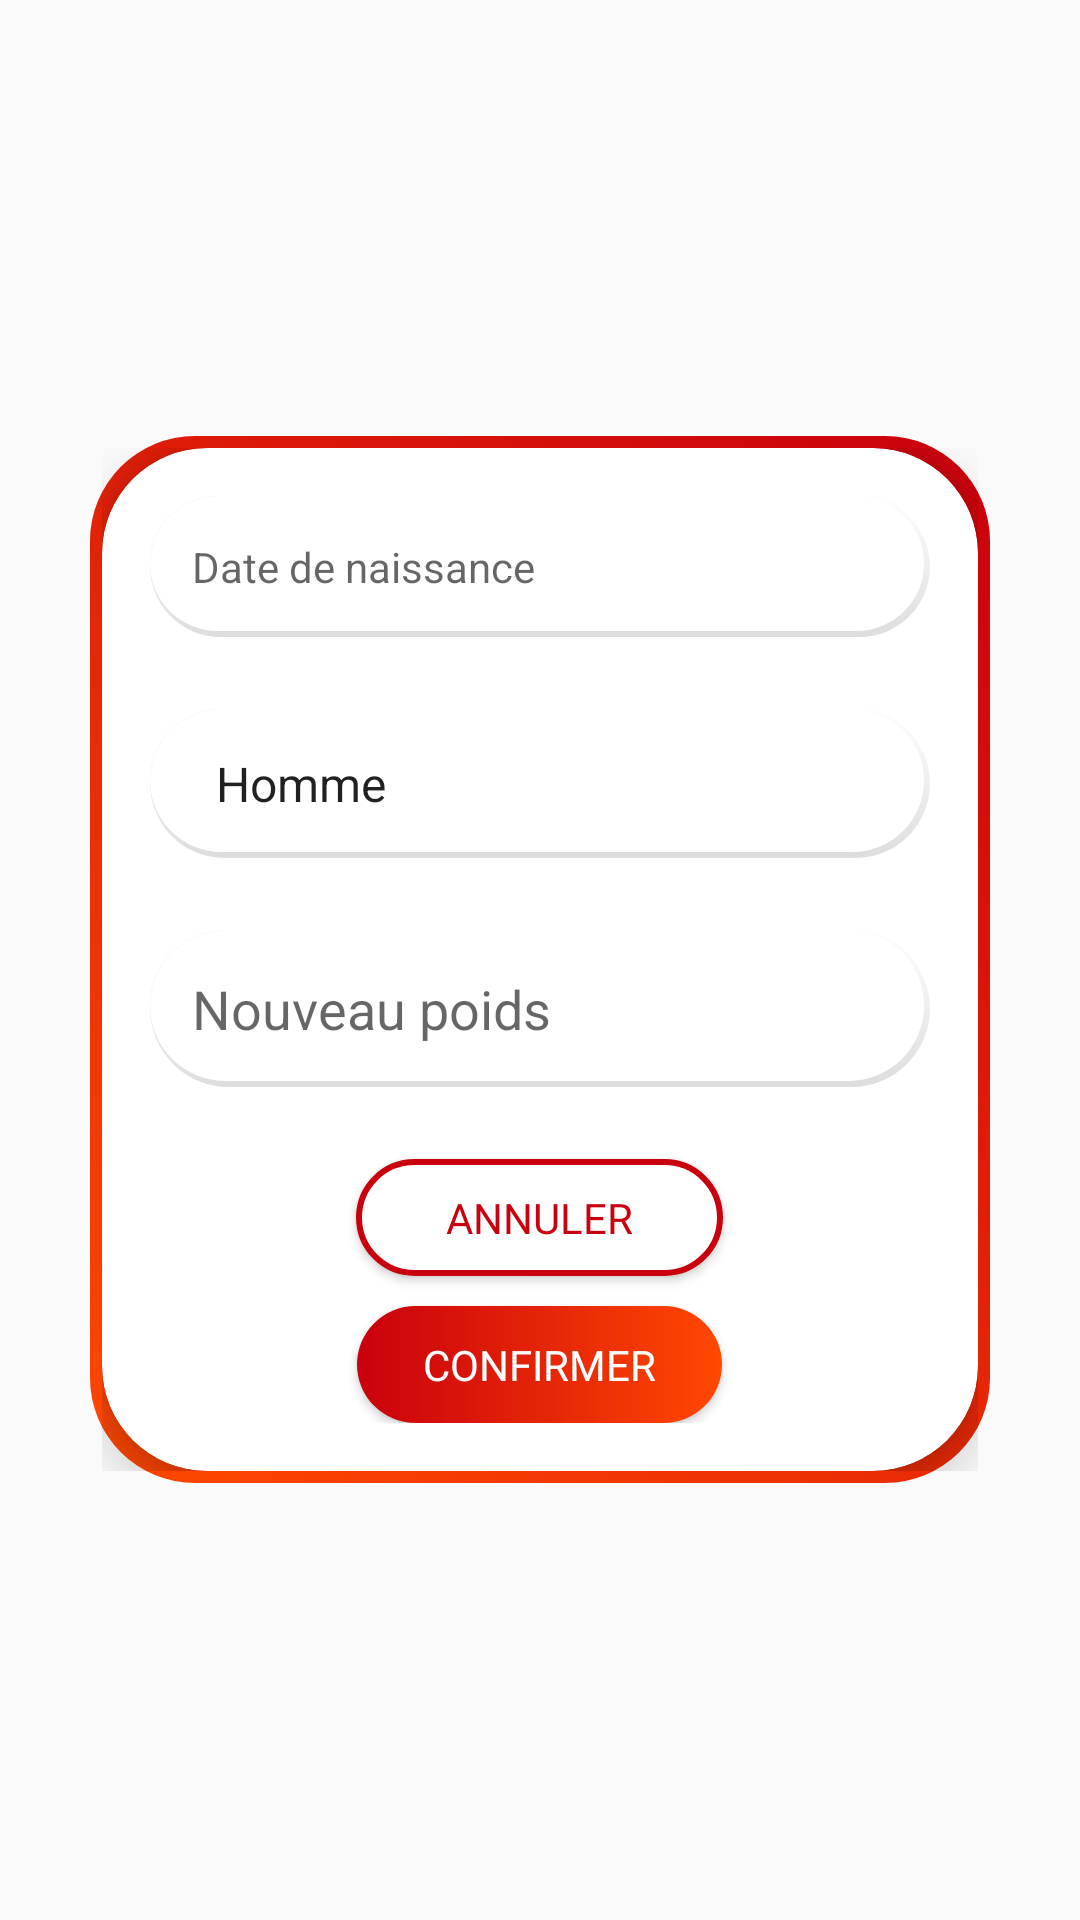

Here is an Android app screen rendered from its layout file. Give the layout XML and the strings, colors and styles it references.
<!-- AndroidManifest.xml: application theme Theme.JARSpeed -->
<!-- res/layout/health_data_dialog.xml -->
<RelativeLayout xmlns:android="http://schemas.android.com/apk/res/android"
    xmlns:app="http://schemas.android.com/apk/res-auto"
    android:layout_width="match_parent"
    android:layout_height="match_parent"
    android:background="@color/transparent">

    <RelativeLayout
        android:layout_width="match_parent"
        android:layout_height="wrap_content"
        android:layout_centerInParent="true"
        android:layout_marginStart="30dp"
        android:layout_marginTop="30dp"
        android:layout_marginEnd="30dp"
        android:layout_marginBottom="30dp"
        android:background="@drawable/border_gradient"
        android:padding="4dp">

        <androidx.cardview.widget.CardView
            app:cardBackgroundColor="@color/white"
            app:cardCornerRadius="35dp"
            app:cardElevation="10dp"
            android:layout_width="match_parent"
            android:layout_height="wrap_content">

            <LinearLayout
                android:layout_width="match_parent"
                android:layout_height="wrap_content"
                android:orientation="vertical"
                android:padding="16dp">

                <TextView
                    android:id="@+id/textViewBirthdate"
                    android:layout_width="match_parent"
                    android:layout_height="wrap_content"
                    android:layout_marginBottom="24dp"
                    android:background="@drawable/edittext_background"
                    android:hint="@string/newAgeHint"
                    android:padding="14dp"
                    android:gravity="center_vertical"
                    android:textColor="@color/black"/>

                <Spinner
                    android:id="@+id/spinnerGender"
                    android:layout_width="match_parent"
                    android:layout_height="wrap_content"
                    android:layout_marginBottom="24dp"
                    android:background="@drawable/edittext_background"
                    android:entries="@array/gender_options"
                    android:padding="14dp"/>

                <EditText
                    android:id="@+id/editTextWeight"
                    android:layout_width="match_parent"
                    android:layout_height="wrap_content"
                    android:layout_marginBottom="24dp"
                    android:background="@drawable/edittext_background"
                    android:hint="@string/newWeightHint"
                    android:inputType="numberDecimal"
                    android:padding="14dp" />

                
                <Button
                    android:id="@+id/buttonCancelHealthData"
                    android:text="@string/cancel"
                    android:layout_width="wrap_content"
                    android:layout_height="wrap_content"
                    android:layout_gravity="center_horizontal"
                    android:background="@drawable/button_with_border_gradient"
                    android:textColor="@color/gradient_button_start"
                    android:fontFamily="@font/righteous"
                    android:minWidth="10dp"
                    android:minHeight="10dp"
                    android:paddingLeft="30dp"
                    android:paddingTop="10dp"
                    android:paddingRight="30dp"
                    android:paddingBottom="10dp"
                    android:layout_marginBottom="10dp"/>

                <Button
                    android:id="@+id/buttonConfirmHealthData"
                    android:text="@string/confirm"
                    android:layout_width="wrap_content"
                    android:layout_height="wrap_content"
                    android:layout_gravity="center_horizontal"
                    android:background="@drawable/button_gradient"
                    android:fontFamily="@font/righteous"
                    android:minWidth="10dp"
                    android:minHeight="10dp"
                    android:paddingLeft="22dp"
                    android:paddingTop="10dp"
                    android:paddingRight="22dp"
                    android:paddingBottom="10dp"
                    android:textColor="@color/white"/>
            </LinearLayout>
        </androidx.cardview.widget.CardView>
    </RelativeLayout>
</RelativeLayout>
<!-- resources referenced by this layout -->
<resources>
  <string-array name="gender_options">
          <item>Homme</item>
          <item>Femme</item>
          <item>Autre</item>
      </string-array>
  <color name="black">#000000</color>
  <color name="gradient_button_start">#C9000D</color>
  <color name="transparent">#00FFFFFF</color>
  <color name="white">#FFFFFF</color>
  <!-- drawable border_gradient (drawable) -->
  <shape xmlns:android="http://schemas.android.com/apk/res/android">
      <gradient
          android:startColor="@color/gradient_start"
          android:endColor="@color/gradient_end"
          android:angle="45"/>
      <corners android:radius="35dp"/>
  </shape>
  <!-- drawable button_gradient (drawable) -->
  <?xml version="1.0" encoding="utf-8"?>
  <shape xmlns:android="http://schemas.android.com/apk/res/android"
  android:shape="rectangle">
  
      <corners android:radius="45dp" />
      
      <gradient
      android:startColor="@color/gradient_button_start"
      android:endColor="@color/gradient_button_end"
      android:angle="0" />
  </shape>
  <!-- drawable button_with_border_gradient (drawable) -->
  <shape xmlns:android="http://schemas.android.com/apk/res/android"
      android:shape="rectangle">
      <corners android:radius="45dp" />
      <solid android:color="@android:color/white" />
      <stroke
          android:width="2dp"
          android:color="@color/gradient_button_start" />
  </shape>
  <!-- drawable edittext_background (drawable) -->
  <?xml version="1.0" encoding="utf-8"?>
  <layer-list xmlns:android="http://schemas.android.com/apk/res/android">
  
      
      <item>
          <shape android:shape="rectangle">
              <gradient
                  android:startColor="#DDDDDD"
                  android:endColor="@android:color/transparent"
                  android:angle="90"/>
              <corners android:radius="45dp" />
              <padding android:bottom="2dp" />
          </shape>
      </item>
  
      
      <item>
          <shape android:shape="rectangle">
              <gradient
                  android:startColor="#DDDDDD"
                  android:endColor="@android:color/transparent"
                  android:angle="0"/>
              <corners android:radius="45dp" />
              <padding android:right="2dp" />
          </shape>
      </item>
  
      
      <item>
          <shape android:shape="rectangle">
              <solid android:color="@android:color/white" />
              <corners android:radius="45dp" />
          </shape>
      </item>
  </layer-list>
  <string name="cancel">Annuler</string>
  <string name="confirm">Confirmer</string>
  <string name="newAgeHint">Date de naissance</string>
  <string name="newWeightHint">Nouveau poids</string>
  <style name="Theme.JARSpeed" parent="Base.Theme.JARSpeed" />
  <color name="gradient_start">#FF4801</color>
  <color name="gradient_end">#C9000D</color>
  <color name="gradient_button_end">#FF4801</color>
  <style name="Base.Theme.JARSpeed" parent="Theme.AppCompat.DayNight.NoActionBar">
          
          
      </style>
</resources>
